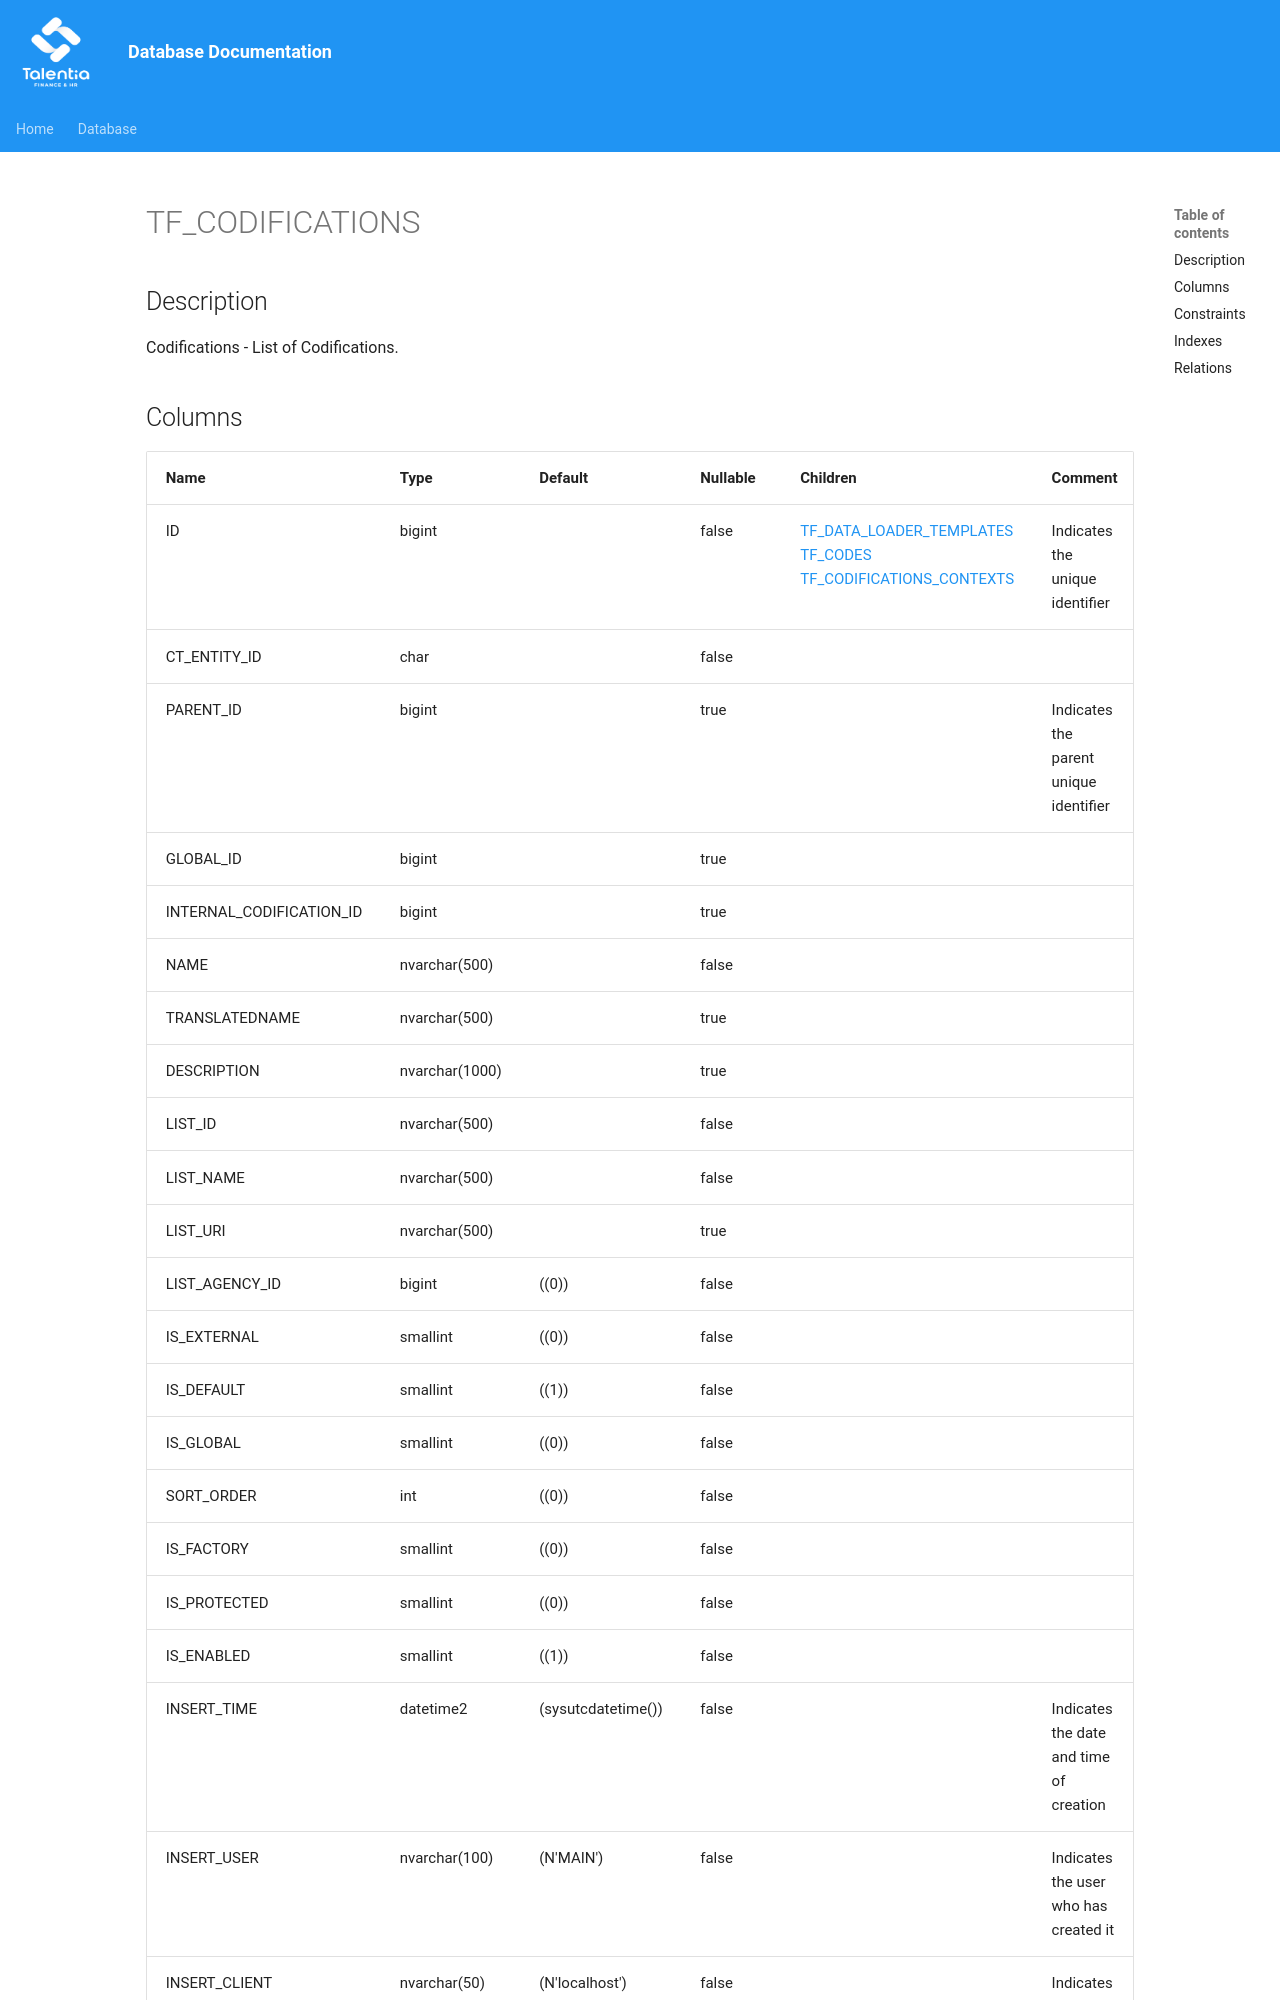

repository: giovanniporcelli/documentazione-db · page: schema/TF_CODIFICATIONS/index.html · generator: mkdocs

# TF_CODIFICATIONS

## Description

Codifications - List of Codifications.  


## Columns

| Name | Type | Default | Nullable | Children | Comment |
| ---- | ---- | ------- | -------- | -------- | ------- |
| ID | bigint |  | false | [TF_DATA_LOADER_TEMPLATES](TF_DATA_LOADER_TEMPLATES.md) [TF_CODES](TF_CODES.md) [TF_CODIFICATIONS_CONTEXTS](TF_CODIFICATIONS_CONTEXTS.md) | Indicates the unique identifier |
| CT_ENTITY_ID | char |  | false |  |  |
| PARENT_ID | bigint |  | true |  | Indicates the parent unique identifier |
| GLOBAL_ID | bigint |  | true |  |  |
| INTERNAL_CODIFICATION_ID | bigint |  | true |  |  |
| NAME | nvarchar(500) |  | false |  |  |
| TRANSLATEDNAME | nvarchar(500) |  | true |  |  |
| DESCRIPTION | nvarchar(1000) |  | true |  |  |
| LIST_ID | nvarchar(500) |  | false |  |  |
| LIST_NAME | nvarchar(500) |  | false |  |  |
| LIST_URI | nvarchar(500) |  | true |  |  |
| LIST_AGENCY_ID | bigint | ((0)) | false |  |  |
| IS_EXTERNAL | smallint | ((0)) | false |  |  |
| IS_DEFAULT | smallint | ((1)) | false |  |  |
| IS_GLOBAL | smallint | ((0)) | false |  |  |
| SORT_ORDER |
